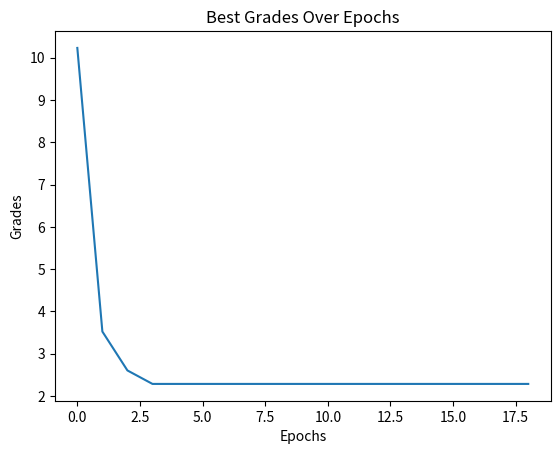

Reproduce this figure in Python.
import random
import math
import matplotlib.pyplot as plt
import time

from typing import List, Callable

EPOCH = 50
POINTSAMOUNT = 200000
BOUND = [-10.0, 10.0]
ALPHA = 0.5
BETA = 0.3
POINTDEMENSION = 8

class Point:
    def __init__(self, position: List[float], velocityVector: List[float]) -> None:
        self.position = position
        self.velocityVector = velocityVector
        self.personalBest = position
        self.grade = float('inf')

    def updateVelocity(self, alpha: float, beta: float, globalBest: List[float]) -> None:
        epsilon1, epsilon2 = random.random(), random.random()
        for i in range(len(self.velocityVector)):
            self.velocityVector[i] += (alpha * epsilon1 * (globalBest[i] - self.position[i]) +
                                        beta * epsilon2 * (self.personalBest[i] - self.position[i]))

    def updatePosition(self) -> None:
        for i in range(len(self.position)):
            self.position[i] += self.velocityVector[i]

    def evalPoint(self, func: Callable) -> None:
        currentGrade = func(self.position)
        if currentGrade < self.grade:  
            self.personalBest = self.position
            self.grade = currentGrade  

class Algo:
    def __init__(self, epoch: int, pointsAmount: int, bound: List[float],
                       alpha: float, beta: float, funcToMinimize: Callable, sameGradepochs: int) -> None:
        self.epoch = epoch
        self.pointsAmount = pointsAmount
        self.bound = bound
        self.alpha = alpha
        self.beta = beta
        self.funcToMinimize = funcToMinimize
        self.sameGradepochs = sameGradepochs
        self.points = self._initPoints()
        self.globalBestPos = None
        self.globalBestVal = float('inf')
        self.bestGradesHistory = []
        self.consecutiveUnchangedEpochs = 0

    def _initPoints(self) -> None:
        points = []
        for _ in range(self.pointsAmount):
            startPos = [random.uniform(self.bound[0], self.bound[1]) for _ in range(POINTDEMENSION)]
            velocityVector = [random.uniform(-1, 1) for _ in range(POINTDEMENSION)]
            point = Point(startPos, velocityVector)
            point.grade = self.funcToMinimize(startPos)
            points.append(point)
        return points

    def _updateGlobalBest(self) -> bool:
        tempPoint = min(self.points, key=lambda p: p.grade)
        if tempPoint.grade < self.globalBestVal:
            self.globalBestVal = tempPoint.grade
            self.globalBestPos = tempPoint.position
            return True
        return False

    def optimize(self) -> tuple:
        startTime = time.time()

        for eepoch in range(self.epoch):
            optimized = self._updateGlobalBest()
            self.bestGradesHistory.append(self.globalBestVal)
            for point in self.points:
                point.updateVelocity(self.alpha, self.beta, self.globalBestPos)
                point.updatePosition()
                point.evalPoint(self.funcToMinimize)

            if optimized:
                self.consecutiveUnchangedEpochs = 0
            else:
                self.consecutiveUnchangedEpochs += 1
                if self.consecutiveUnchangedEpochs >= self.sameGradepochs:
                    break
        
        endTime = time.time()
        print(f"Optimization completed in {endTime - startTime:.4f} seconds")
        print(f"in {eepoch} epochs")
        return self.globalBestPos, self.globalBestVal

if __name__ == "__main__":

    def funcToMinimize(vars):
        x, y = vars
        return math.sin(x**4) - math.cos(y**2) + 6 * (x**2) * (y**2)

    def funcToMinimize2(vars):
        x1, x2, x3, x4, x5, x6, x7, x8 = vars
    
        return (math.sin(math.pow(x1, 4)) + 
               math.cos(math.pow(x2, 2)) + 
               math.sin(math.pow(x3, 3)) + 
               math.cos(math.pow(x4, 2)) + 
               4 * math.pow(x5, 2) * math.pow(x6, 2) + 
               3 * math.pow(x7, 2) * math.pow(x8, 2) +  
               2 * math.pow(x1, 2) + math.pow(x2, 2) +  math.pow(x3, 2) +  math.pow(x4, 2)) 

    pso = Algo(EPOCH, POINTSAMOUNT, BOUND, ALPHA, BETA, funcToMinimize2, 15)
    bestPos, bestVal = pso.optimize()

    print("-------------")
    print(bestPos)
    print(bestVal)

    plt.plot(pso.bestGradesHistory)
    plt.xlabel("Epochs")
    plt.ylabel("Grades")
    plt.title("Best Grades Over Epochs")
    plt.show()